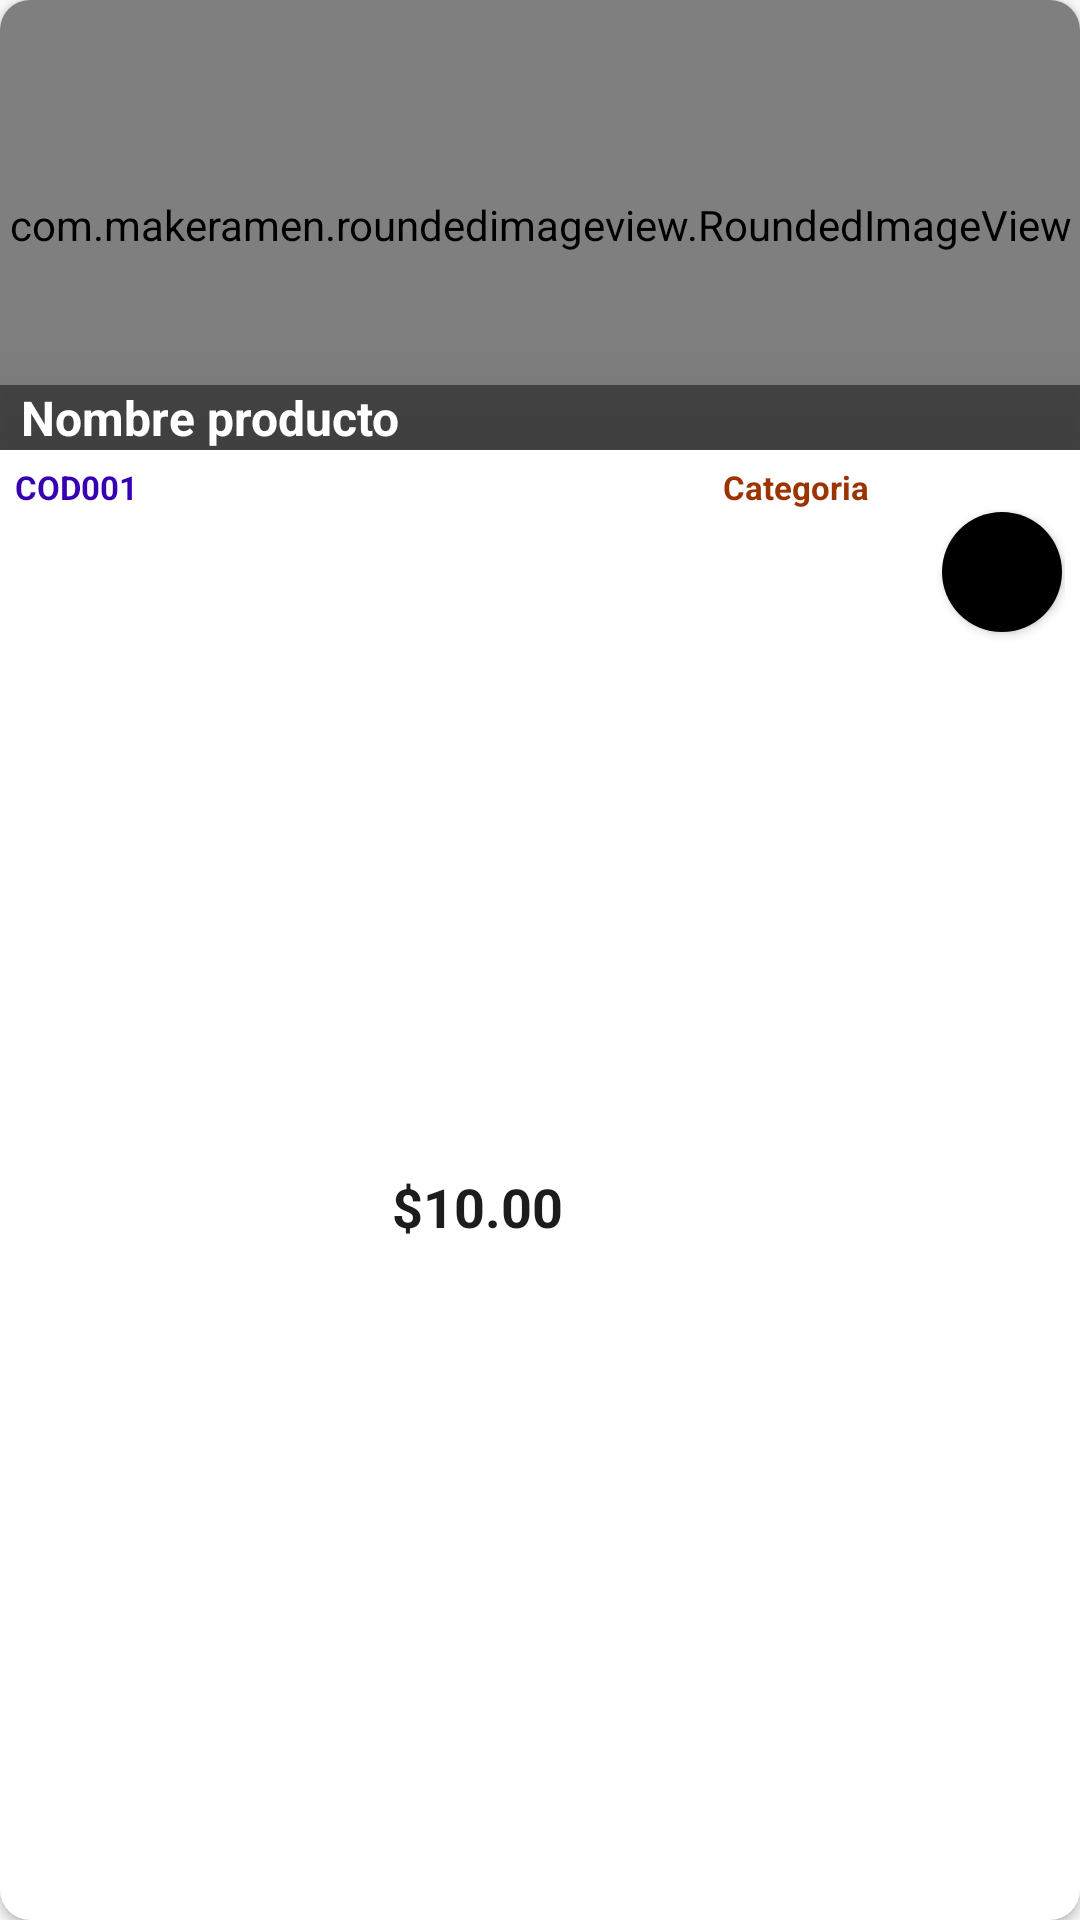

Here is an Android app screen rendered from its layout file. Give the layout XML and the strings, colors and styles it references.
<!-- AndroidManifest.xml: application theme Theme.CarritoApp -->
<!-- res/layout/cv_producto.xml -->
<?xml version="1.0" encoding="utf-8"?>
<androidx.cardview.widget.CardView xmlns:android="http://schemas.android.com/apk/res/android"
    xmlns:app="http://schemas.android.com/apk/res-auto"
    android:layout_width="match_parent"
    android:layout_height="wrap_content"
    android:layout_margin="5dp"
    app:cardCornerRadius="10dp"
    app:cardElevation="2dp">

    <LinearLayout
        android:layout_width="match_parent"
        android:layout_height="match_parent"
        android:orientation="vertical"
        android:paddingBottom="5dp">

        <RelativeLayout
            android:layout_width="match_parent"
            android:layout_height="150dp"
            android:layout_gravity="center">

            <com.makeramen.roundedimageview.RoundedImageView
                android:id="@+id/image"
                android:layout_width="match_parent"
                android:layout_height="150dp"
                android:layout_margin="0dp"
                android:padding="0dp"
                app:riv_corner_radius="10dp"
                android:src="@drawable/default_producto"/>

            <TextView
                android:id="@+id/tv_nombre"
                android:layout_width="match_parent"
                android:layout_height="wrap_content"
                android:paddingHorizontal="7dp"
                android:text="Nombre producto"
                android:textColor="@color/white"
                android:textSize="16sp"
                android:textStyle="bold"
                android:translationZ="20dp"
                android:background="@color/gray_transparent"
                android:layout_alignParentBottom="true"
                android:lines="1"/>
        </RelativeLayout>


        <LinearLayout
            android:layout_width="match_parent"
            android:layout_height="wrap_content"
            android:layout_marginHorizontal="5dp"
            android:orientation="horizontal"
            android:layout_marginTop="5dp">

            <TextView
                android:id="@+id/tv_codigo"
                android:layout_width="wrap_content"
                android:layout_height="wrap_content"
                android:layout_weight="1"
                android:text="COD001"
                android:textColor="@color/purple_700"
                android:textSize="11sp"
                android:textStyle="bold" />

            <TextView
                android:id="@+id/tv_categoria"
                android:layout_width="wrap_content"
                android:layout_height="wrap_content"
                android:layout_weight="1"
                android:text="Categoria"
                android:textAlignment="center"
                android:textColor="@color/orange_light"
                android:textSize="11sp"
                android:textStyle="bold" />
        </LinearLayout>

        <LinearLayout
            android:layout_width="match_parent"
            android:layout_height="match_parent"
            android:layout_marginHorizontal="5dp"
            android:orientation="horizontal">

            <TextView
                android:id="@+id/tv_precio"
                android:layout_width="wrap_content"
                android:layout_height="wrap_content"
                android:layout_gravity="center_vertical"
                android:layout_weight="1"
                android:text="$10.00"
                android:textAlignment="center"
                android:textColor="@color/principal"
                android:textSize="18sp"
                android:textStyle="bold"/>

            <ImageButton
                android:id="@+id/btnAddCart"
                android:layout_width="40dp"
                android:layout_height="40dp"
                android:background="@drawable/bg_border_black"
                android:elevation="2dp"
                android:tooltipText="Añadir al carrito"
                app:srcCompat="@drawable/ic_shop"
                android:layout_margin="1dp"/>
        </LinearLayout>
    </LinearLayout>
</androidx.cardview.widget.CardView>
<!-- resources referenced by this layout -->
<resources>
  <color name="gray_transparent">#88111111</color>
  <color name="orange_light">#9C3302</color>
  <color name="principal">#1d1c1c</color>
  <color name="purple_700">#FF3700B3</color>
  <color name="white">#FFFFFFFF</color>
  <!-- drawable bg_border_black (drawable) -->
  <?xml version="1.0" encoding="utf-8"?>
  <shape xmlns:android="http://schemas.android.com/apk/res/android">
      <solid android:color="@color/black"/>
      <corners android:radius="25dp"/>
      <stroke android:color="@color/black"/>
  </shape>
  <style name="Theme.CarritoApp" parent="Theme.AppCompat.Light.NoActionBar">
          
          <item name="colorPrimary">@color/principal</item>
          
          <item name="colorSecondary">@color/teal_200</item>
          <item name="colorAccent">@color/colorPrimary</item>
          <item name="android:statusBarColor">@color/blue_dark</item>
          
  
          <item name="windowActionBarOverlay">true</item>
          <item name="android:windowActionBarOverlay">true</item>
  
      </style>
  <color name="black">#FF000000</color>
  <color name="teal_200">#FF03DAC5</color>
  <color name="colorPrimary">#FF6200EE</color>
  <color name="blue_dark">#022A66</color>
</resources>
